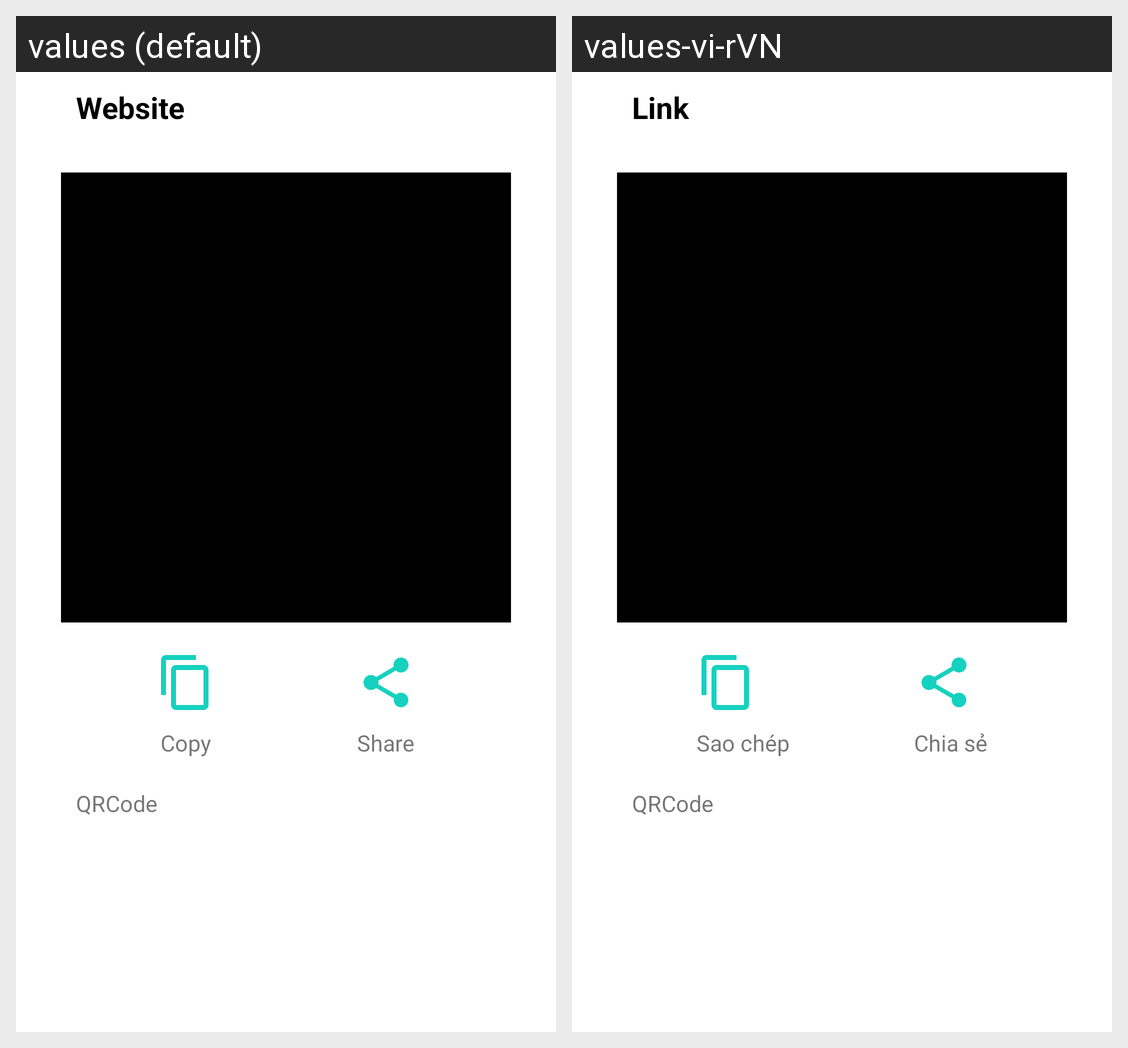

The Android screen above is rendered under two locales of the same app. Produce the string resources it draws, with the default and per-locale values.
Android screen res/layout/fragment_result_url.xml rendered under 2 locales, left to right: values (default), values-vi-rVN. Device: Nexus 5 (rendered at 1080×1920; each locale shown at half size, 540×960, under a caption strip naming it); theme Theme.QrCode.
Strings drawn on this screen, with the default value and each locale's value (text and hints the layout hard-codes, and strings that could not be matched under every locale, appear in the picture but are not listed):

url
  values: Website
  values-vi-rVN: Link

copy
  values: Copy
  values-vi-rVN: Sao chép

share
  values: Share
  values-vi-rVN: Chia sẻ

app_name
  values: QRCode
  values-vi-rVN: QRCode
